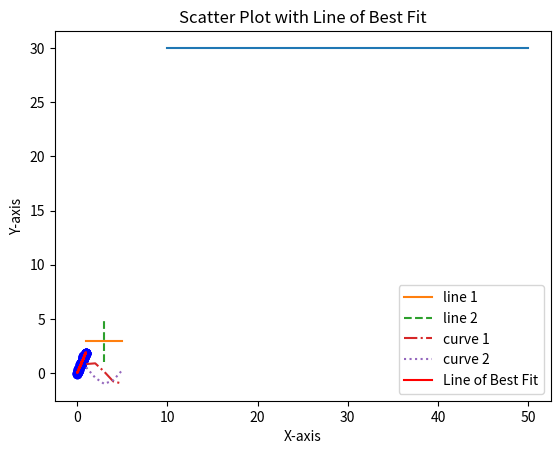

Source code (Python):
#-------------------------------------------------------------------------------
# Name:        module1
# Purpose:
#
# [redacted]
#
# Created:     18.03.2025
# [redacted]
# Licence:     <your licence>
#-------------------------------------------------------------------------------

##def main():
##    pass

import matplotlib.pyplot as plt
import numpy as np
#======================================================================


# create data
x = [10,20,30,40,50]
y = [30,30,30,30,30]

# plot line
plt.plot(x, y)
plt.show()

# importing package
import matplotlib.pyplot as plt
import numpy as np

# create data
x = [1.0,2,3,4,5]
y = [3.0,3,3,3,3]

# plot lines
plt.plot(x, y, label = "line 1", linestyle="-")
plt.plot(y, x, label = "line 2", linestyle="--")
plt.plot(x, np.sin(x), label = "curve 1", linestyle="-.")
plt.plot(x, np.cos(x), label = "curve 2", linestyle=":")
plt.legend()
plt.show()


#======================================================================

np.random.seed(0)
x = np.random.rand(50)
y = 2 * x + np.random.normal(0, 0.1, 50)

# Create a scatter plot
plt.scatter(x, y, color='blue')
plt.xlabel('X-axis')
plt.ylabel('Y-axis')
plt.title('Scatter Plot with Matplotlib')
plt.show()




# Calculate the line of best fit
slope, intercept = np.polyfit(x, y, 1)
line = slope * x + intercept

# Plot the scatter plot and line of best fit
plt.scatter(x, y, color='blue')
plt.plot(x, line, color='red', label='Line of Best Fit')
plt.xlabel('X-axis')
plt.ylabel('Y-axis')
plt.title('Scatter Plot with Line of Best Fit')
plt.legend()
plt.show()
